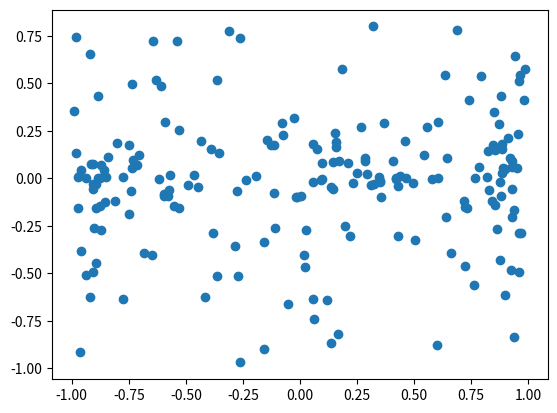

This figure's Python source:
import numpy as np

from scipy.stats import norm

import matplotlib.pyplot as plt


#samples = norm.rvs(size=100, scale=1/np.sqrt(100))

#print(np.linalg.norm(samples))

import numpy as np
r_min=0.9
r_max = 1
num_samples=200
d=5
samples =[]
for n in range(num_samples):
    print(n)
    r = np.random.uniform(r_min, r_max,  1) 
    phis= list(np.random.uniform(0, np.pi,d-2))
    phis.append(np.random.uniform(0, 2*np.pi,1))
    print(phis)
    coords = [r*np.cos(phis[-1])]
    for i in range(1, len(phis)): 
        print(i)
        print(phis[0:i])
        print(phis[i])
        coords.append(r*np.prod(np.sin(phis[0:(i)]))*np.cos(phis[i]))
    samples.append(coords)

samples = np.array(samples)

plt.scatter(samples[:,0], samples[:,2])
plt.show()




